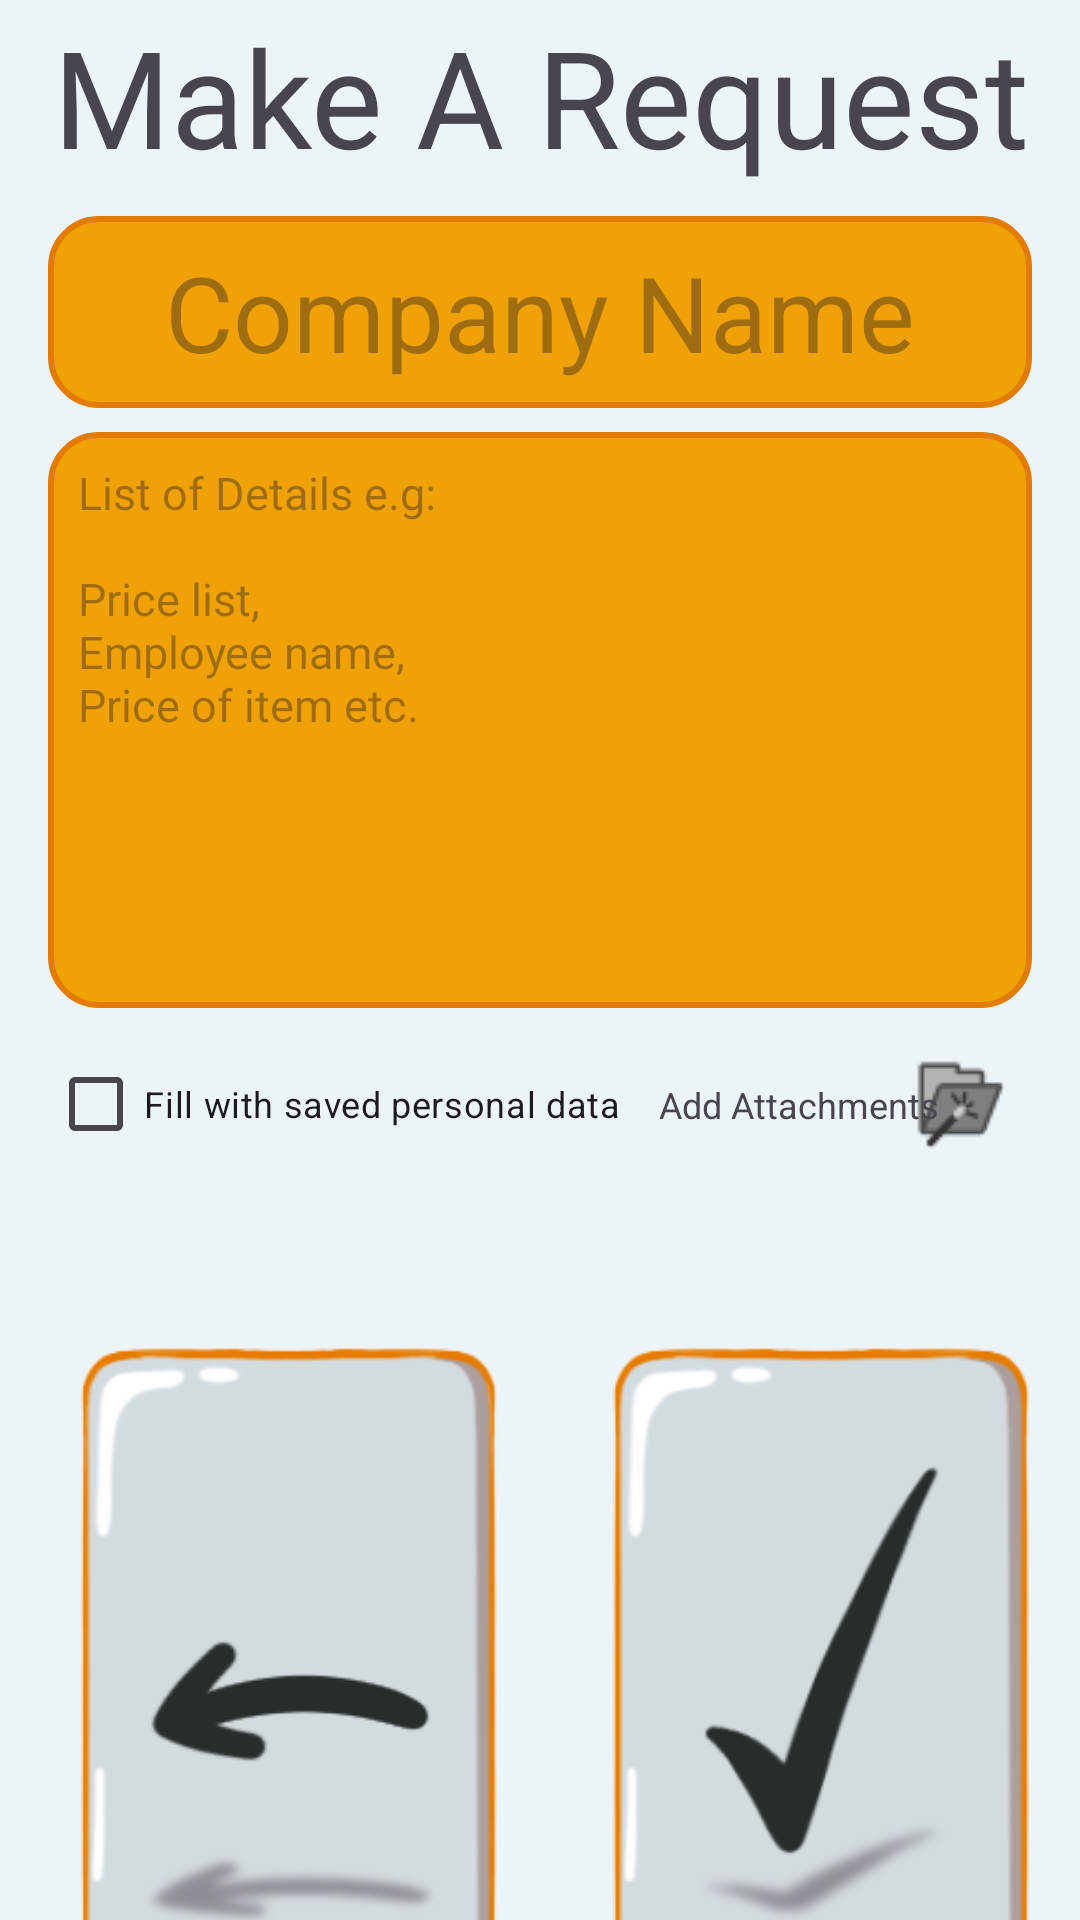

This screen was rendered from an Android layout file. Write that file and the resources it references.
<!-- AndroidManifest.xml: application theme Theme.Aiapplication -->
<!-- res/layout/request_page_sunny.xml -->
<?xml version="1.0" encoding="utf-8"?>
<androidx.constraintlayout.widget.ConstraintLayout
    xmlns:android="http://schemas.android.com/apk/res/android"
    xmlns:app="http://schemas.android.com/apk/res-auto"
    xmlns:tools="http://schemas.android.com/tools"
    android:layout_width="match_parent"
    android:layout_height="match_parent"
    android:background="@color/greybase"
    android:id="@+id/requestPage">

    
    <TextView
        android:id="@+id/requestTitle"
        android:layout_width="0dp"
        android:layout_height="0dp"
        android:gravity="center"
        android:text="@string/requestPageTitle"
        android:textSize="45sp"
        app:layout_constraintTop_toTopOf="parent"
        app:layout_constraintStart_toStartOf="parent"
        app:layout_constraintEnd_toEndOf="parent"
        app:layout_constraintHeight_percent="0.1" />

    
    <EditText
        android:id="@+id/companyInp"
        android:layout_width="0dp"
        android:layout_height="0dp"
        android:background="@drawable/popup_round_sunny"
        android:gravity="center"
        android:paddingLeft="10dp"
        android:paddingRight="10dp"
        android:textSize="35sp"
        android:layout_marginStart="16dp"
        android:layout_marginEnd="16dp"
        app:layout_constraintTop_toBottomOf="@id/requestTitle"
        app:layout_constraintStart_toStartOf="parent"
        app:layout_constraintEnd_toEndOf="parent"
        app:layout_constraintHeight_percent="0.1"
        android:hint="@string/companyName"
        android:layout_marginTop="8dp" />
    

    
    
    <ScrollView
        android:id="@+id/scrollView"
        android:layout_width="0dp"
        android:layout_height="0dp"
        android:background="@drawable/popup_round_sunny"
        app:layout_constraintTop_toBottomOf="@id/companyInp"
        app:layout_constraintStart_toStartOf="parent"
        app:layout_constraintEnd_toEndOf="parent"
        app:layout_constraintHeight_percent="0.3"
        android:layout_marginTop="8dp"
        android:layout_marginStart="16dp"
        android:layout_marginEnd="16dp">

        <EditText
            android:id="@+id/detailsInp"
            android:layout_width="match_parent"
            android:layout_height="wrap_content"
            android:padding="10dp"
            android:hint="@string/RequestPrompt"
            android:background="@drawable/transparent"
            android:scrollbars="vertical"
            android:textSize="15sp" />
    </ScrollView>
    <CheckBox
        android:id="@+id/usePersonalData"
        android:layout_width="0dp"
        android:layout_height="wrap_content"
        android:text="@string/personalDataCheckBox"
        android:textSize="12sp"
        app:layout_constraintTop_toBottomOf="@id/scrollView"
        app:layout_constraintStart_toStartOf="parent"
        android:layout_marginTop="8dp"
        android:layout_marginStart="16dp" />

    
    <ImageButton
        android:id="@+id/attachButton"
        android:layout_width="48dp"
        android:layout_height="48dp"
        android:background="?android:attr/selectableItemBackground"
        android:src="@drawable/attachments"
        app:layout_constraintTop_toBottomOf="@id/scrollView"
        app:layout_constraintEnd_toEndOf="parent"
        android:layout_marginTop="8dp"
        android:layout_marginEnd="16dp" />

    

    

    

    <TextView
        android:id="@+id/attachText"
        android:layout_width="wrap_content"
        android:layout_height="wrap_content"
        android:layout_marginStart="4dp"
        android:layout_marginTop="24dp"
        android:text="@string/attachText"
        android:textSize="12sp"
        app:layout_constraintEnd_toEndOf="@id/saveButton"
        app:layout_constraintHorizontal_bias="0.827"
        app:layout_constraintStart_toStartOf="@id/usePersonalData"
        app:layout_constraintTop_toBottomOf="@id/scrollView" />

    <ImageButton
        android:id="@+id/saveButton"
        android:layout_width="0dp"
        android:layout_height="wrap_content"
        android:layout_marginStart="8dp"
        android:layout_marginTop="4dp"
        android:background="?android:attr/selectableItemBackground"
        android:contentDescription="@string/saveButton"
        android:scaleType="fitCenter"
        android:src="@drawable/savebuttonsunny"
        app:layout_constraintEnd_toEndOf="parent"
        app:layout_constraintHorizontal_bias="0.567"
        app:layout_constraintStart_toEndOf="@id/exitButton"
        app:layout_constraintTop_toBottomOf="@id/usePersonalData"
        app:layout_constraintWidth_percent="0.45" />

    <ImageButton
        android:id="@+id/exitButton"
        android:layout_width="0dp"
        android:layout_height="wrap_content"
        android:layout_marginStart="16dp"
        android:layout_marginTop="4dp"
        android:background="?android:attr/selectableItemBackground"
        android:contentDescription="@string/takeBackButton"
        android:scaleType="fitCenter"
        android:src="@drawable/gobacksunny"
        app:layout_constraintStart_toStartOf="parent"
        app:layout_constraintTop_toBottomOf="@id/usePersonalData"
        app:layout_constraintWidth_percent="0.45" />

</androidx.constraintlayout.widget.ConstraintLayout>
<!-- resources referenced by this layout -->
<resources>
  <color name="greybase">#EDF4F8</color>
  <!-- drawable attachments: png bitmap (drawable, 1148 bytes) -->
  <!-- drawable gobacksunny: png bitmap (drawable, 25656 bytes) -->
  <!-- drawable popup_round_sunny (drawable) -->
  <?xml version="1.0" encoding="utf-8"?>
  <shape xmlns:android="http://schemas.android.com/apk/res/android">
      <solid android:color="@color/buttonorange"/>
      <corners android:radius="16dp" />
      <stroke android:width="2dp" android:color="@color/orangebase" />
  </shape>
  <!-- drawable savebuttonsunny: png bitmap (drawable, 26171 bytes) -->
  <string name="RequestPrompt">List of Details e.g: \n\nPrice list, \nEmployee name, \nPrice of item etc.</string>
  <string name="attachText">Add Attachments</string>
  <string name="companyName">Company Name</string>
  <string name="personalDataCheckBox">Fill with saved personal data</string>
  <string name="requestPageTitle">Make A Request</string>
  <string name="saveButton"> Click to save details </string>
  <string name="takeBackButton"> Click to go back</string>
  <style name="Theme.Aiapplication" parent="Base.Theme.Aiapplication" />
  <color name="buttonorange">#EFA107</color>
  <color name="orangebase">#E47B02</color>
  <style name="Base.Theme.Aiapplication" parent="Theme.Material3.DayNight.NoActionBar">
          
          
      </style>
</resources>
